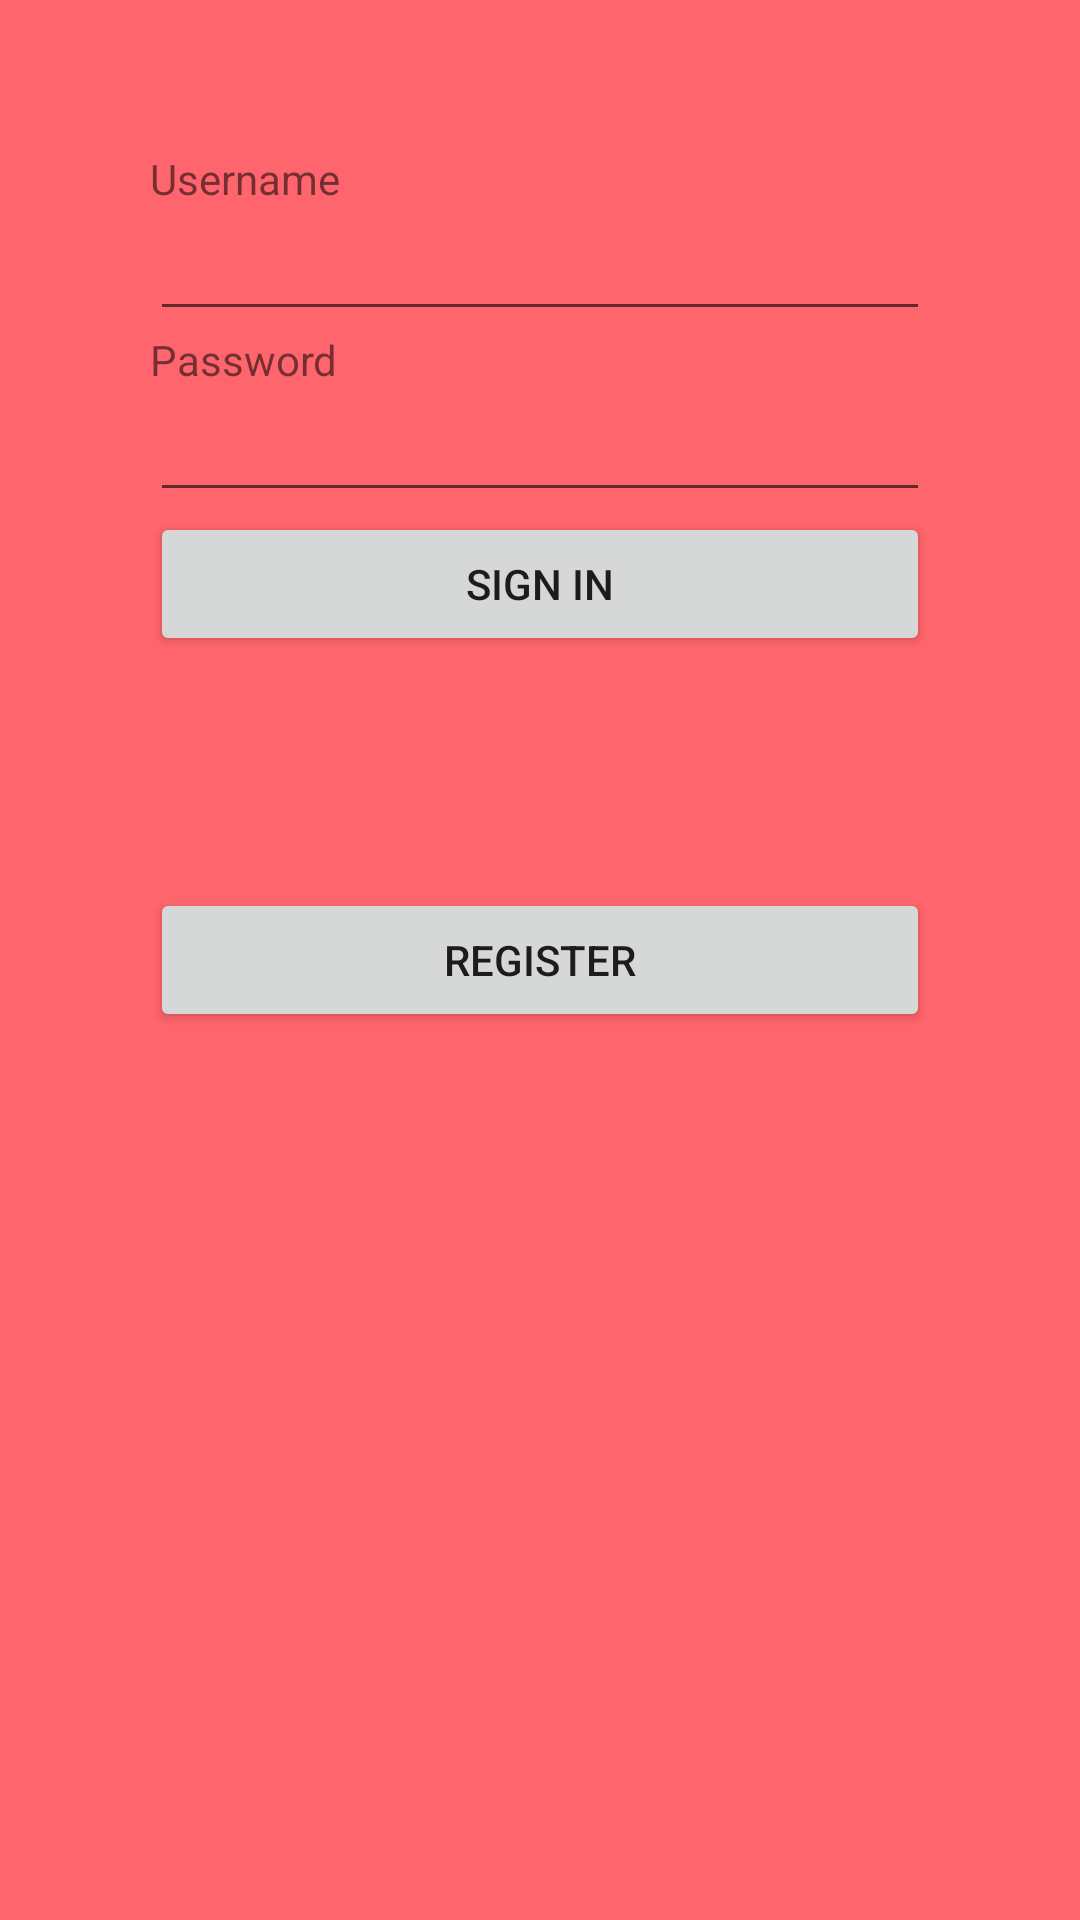

Reconstruct the res/layout file that produces this screen, plus the resources it refers to.
<!-- AndroidManifest.xml: application theme AppTheme -->
<!-- res/layout/activity_login.xml -->
<?xml version="1.0" encoding="utf-8"?>
<RelativeLayout xmlns:android="http://schemas.android.com/apk/res/android"
    xmlns:tools="http://schemas.android.com/tools" android:layout_width="match_parent"
    android:layout_height="match_parent" android:paddingLeft="@dimen/activity_horizontal_margin"
    android:paddingRight="@dimen/activity_horizontal_margin"
    android:paddingTop="@dimen/activity_vertical_margin"
    android:padding="50dp"
    android:paddingBottom="@dimen/activity_vertical_margin" tools:context=".LoginActivity"
    style="@style/AppTheme">

    <TextView
        android:layout_width="wrap_content"
        android:layout_height="wrap_content"
        android:text="@string/prompt_username"
        android:id="@+id/tvUsernameEntry"
        android:layout_alignParentTop="true"
        android:layout_alignParentStart="true"
        android:layout_alignParentEnd="true" />

    <EditText
        android:layout_width="wrap_content"
        android:layout_height="wrap_content"
        android:id="@+id/etUsername"
        android:layout_below="@+id/tvUsernameEntry"
        android:layout_alignParentStart="true"
        android:layout_alignEnd="@+id/tvUsernameEntry" />

    <TextView
        android:layout_width="wrap_content"
        android:layout_height="wrap_content"
        android:text="@string/prompt_password"
        android:id="@+id/tvPassword"
        android:layout_below="@+id/etUsername"
        android:layout_alignParentStart="true"
        android:layout_alignEnd="@+id/etUsername" />

    <EditText
        android:layout_width="wrap_content"
        android:layout_height="wrap_content"
        android:id="@+id/etPassword"
        android:layout_below="@+id/tvPassword"
        android:layout_alignParentStart="true"
        android:layout_alignEnd="@+id/tvPassword"
        android:password="true" />

    <Button
        android:layout_width="wrap_content"
        android:layout_height="wrap_content"
        android:text="@string/action_sign_in"
        android:id="@+id/bt_sign_in"
        android:layout_below="@+id/etPassword"
        android:layout_alignParentStart="true"
        android:layout_alignEnd="@+id/etPassword" />

    <Button
        android:layout_width="wrap_content"
        android:layout_height="wrap_content"
        android:text="@string/action_register"
        android:id="@+id/bt_raspberry_pi"
        android:layout_centerVertical="true"
        android:layout_alignStart="@+id/bt_sign_in"
        android:layout_alignEnd="@+id/bt_sign_in" />
</RelativeLayout>
<!-- resources referenced by this layout -->
<resources>
  <string name="action_register">Register</string>
  <string name="action_sign_in">Sign In</string>
  <string name="prompt_password">Password</string>
  <string name="prompt_username">Username</string>
  <style name="AppTheme" parent="Theme.AppCompat.Light.DarkActionBar">
          
          <item name="colorPrimary">@color/colorPrimary</item>
          <item name="colorPrimaryDark">@color/colorPrimaryDark</item>
          <item name="colorAccent">@color/colorAccent</item>
          <item name="android:background">#ff656c</item>
      </style>
  <!-- not gathered from this repository: default colours our renderer supplied (Android Studio template values) -->
  <color name="colorPrimary">#FF6200EE</color>
  <color name="colorPrimaryDark">#FF3700B3</color>
  <color name="colorAccent">#FF03DAC5</color>
</resources>
